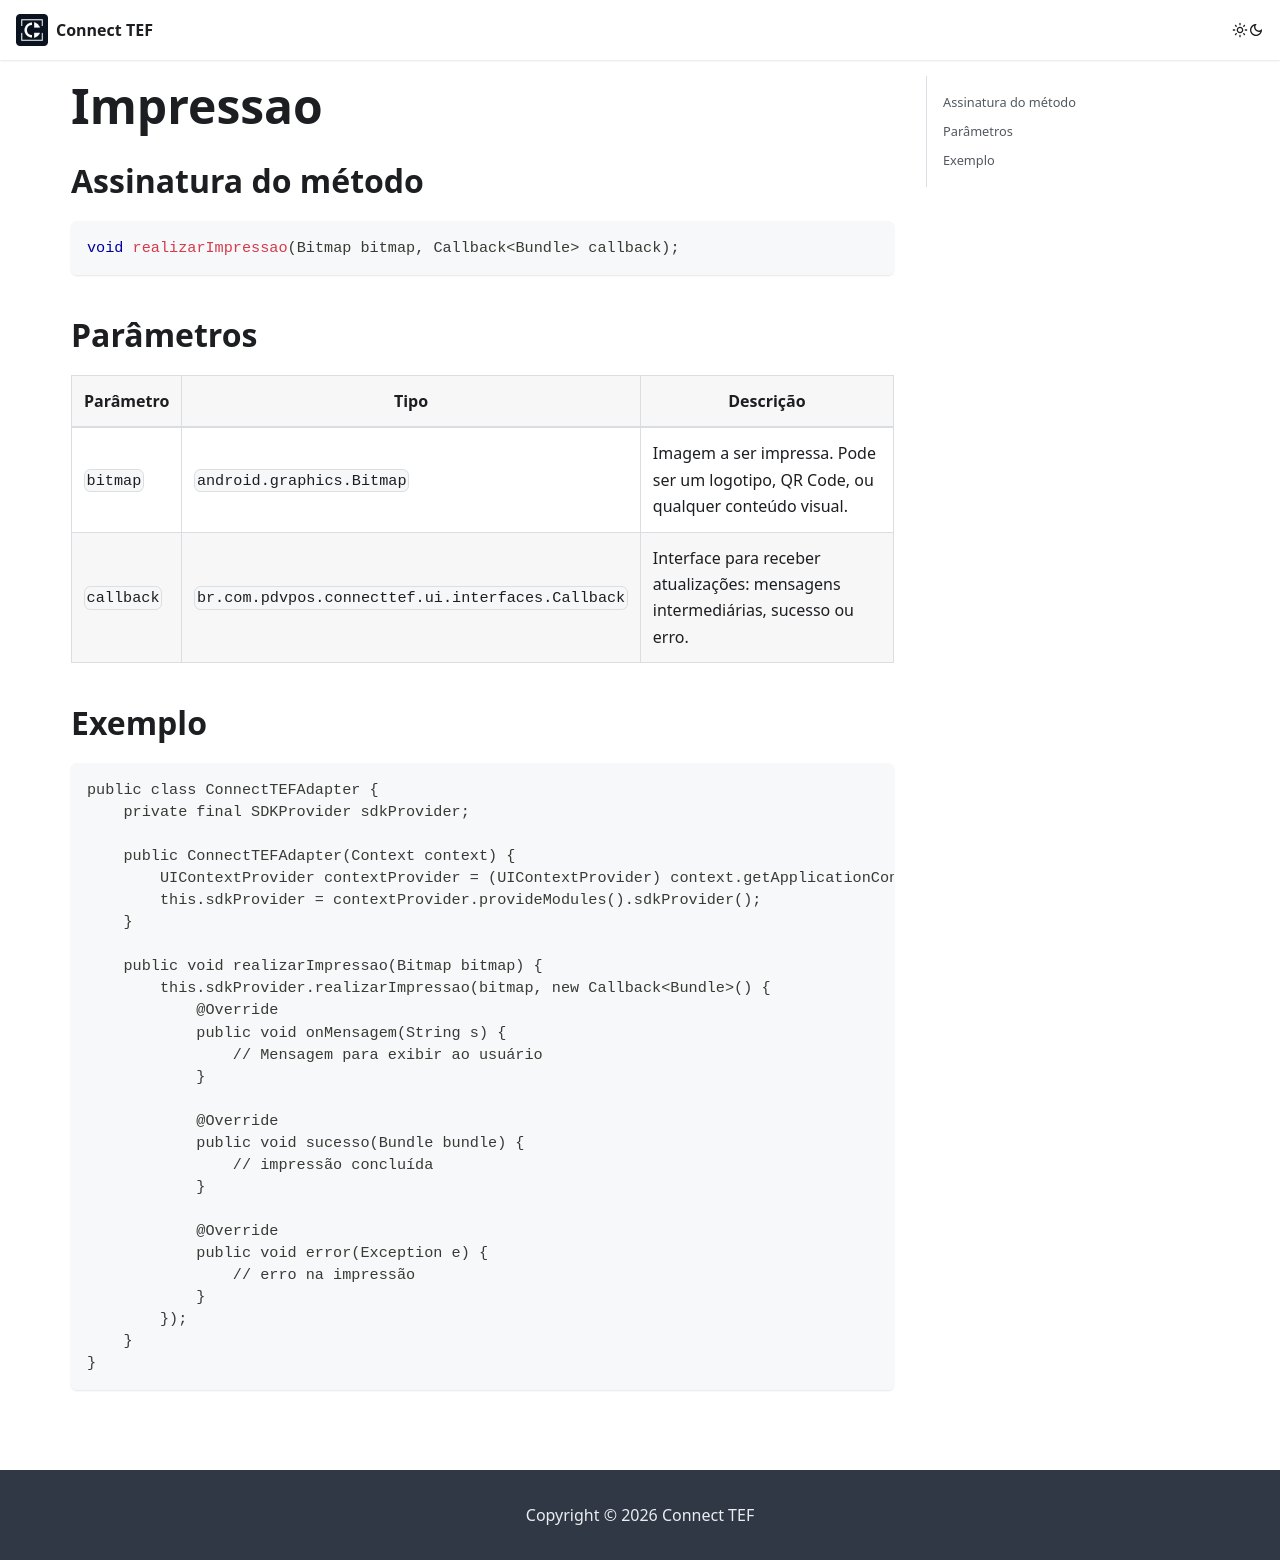

repository: connecttef/doc · page: docs/integracoes/integracao-via-sdk-android/impressao/index.html · generator: docusaurus

---
sidebar_position: 5
---

# Impressao

## Assinatura do método

```c
void realizarImpressao(Bitmap bitmap, Callback<Bundle> callback);
````

## Parâmetros

| Parâmetro  | Tipo                                              | Descrição                                                                                 |
|------------|---------------------------------------------------|-------------------------------------------------------------------------------------------|
| `bitmap`   | `android.graphics.Bitmap`                         | Imagem a ser impressa. Pode ser um logotipo, QR Code, ou qualquer conteúdo visual. |
| `callback` | `br.com.pdvpos.connecttef.ui.interfaces.Callback` | Interface para receber atualizações: mensagens intermediárias, sucesso ou erro.  |

## Exemplo

```java
public class ConnectTEFAdapter {
    private final SDKProvider sdkProvider;

    public ConnectTEFAdapter(Context context) {
        UIContextProvider contextProvider = (UIContextProvider) context.getApplicationContext();
        this.sdkProvider = contextProvider.provideModules().sdkProvider();
    }

    public void realizarImpressao(Bitmap bitmap) {
        this.sdkProvider.realizarImpressao(bitmap, new Callback<Bundle>() {
            @Override
            public void onMensagem(String s) {
                // Mensagem para exibir ao usuário
            }

            @Override
            public void sucesso(Bundle bundle) {
                // impressão concluída
            }

            @Override
            public void error(Exception e) {
                // erro na impressão
            }
        });
    }
}
```
